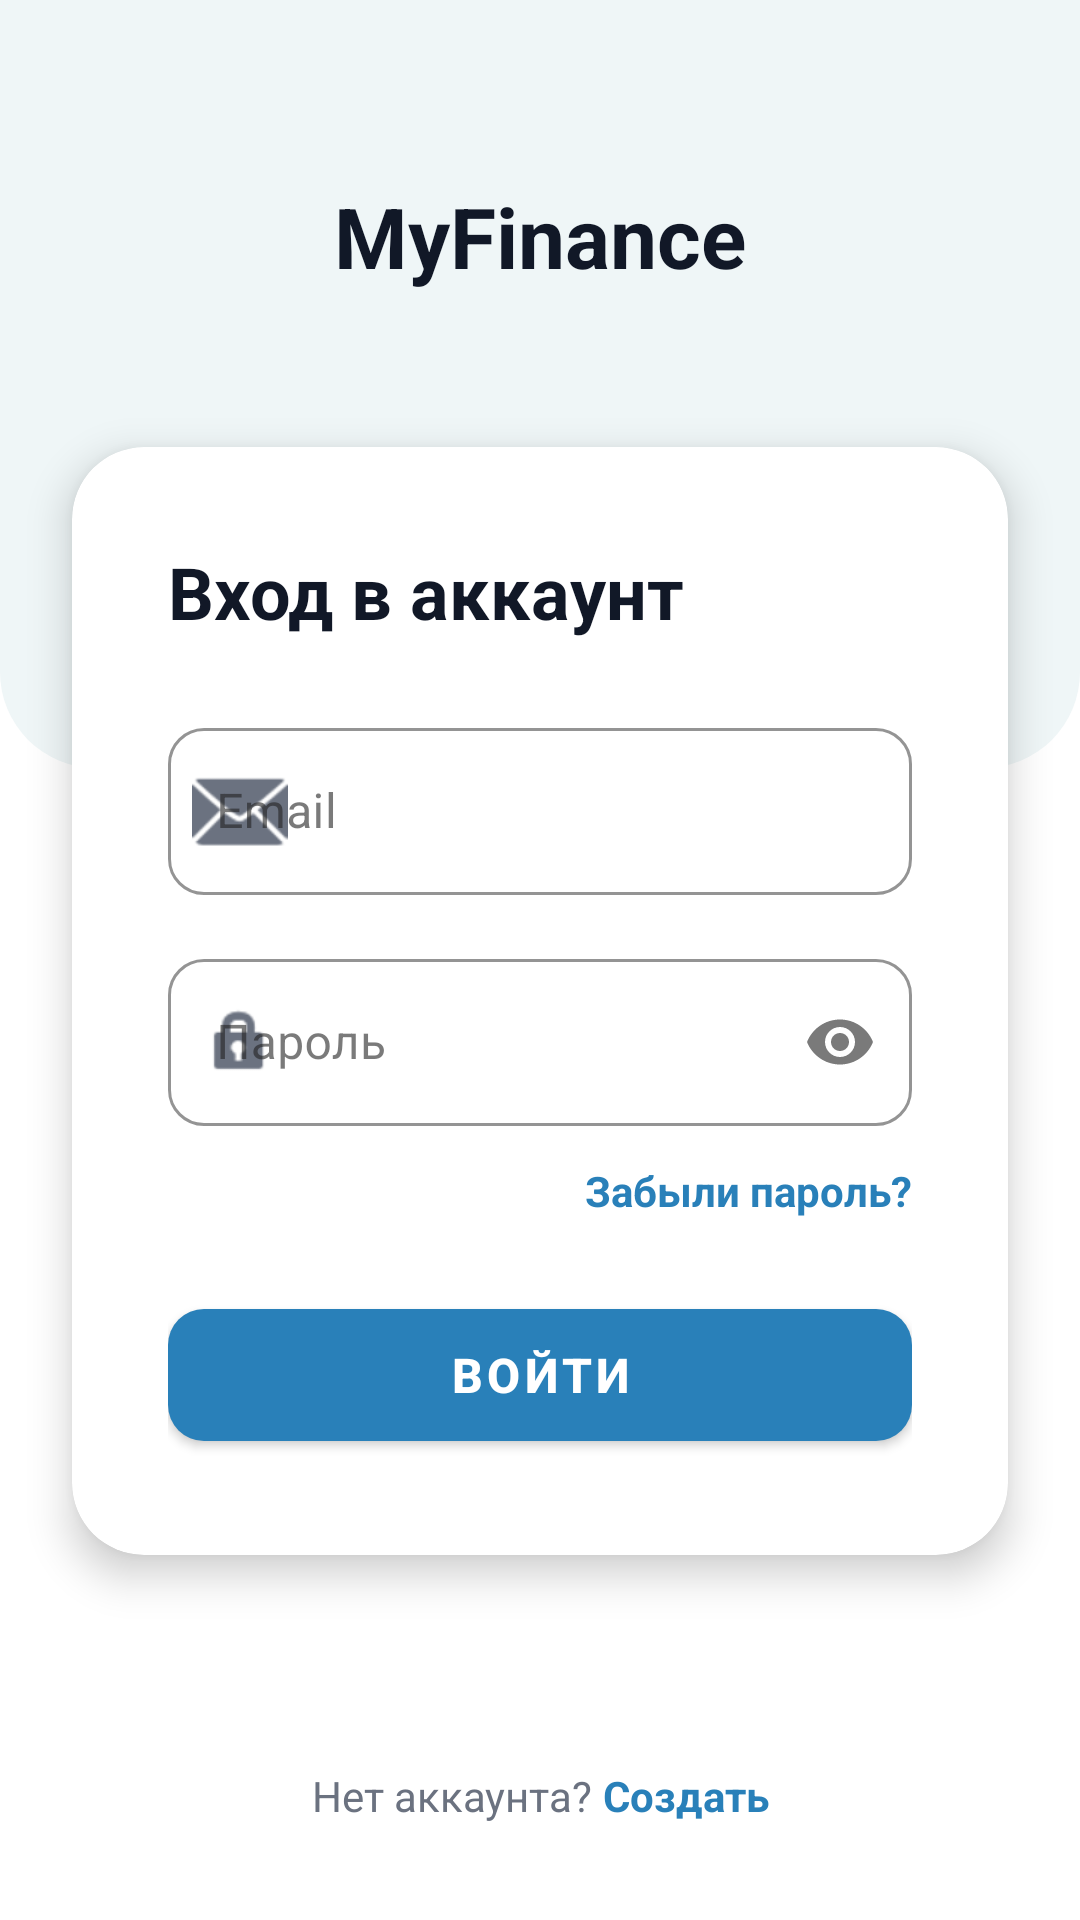

Reconstruct the res/layout file that produces this screen, plus the resources it refers to.
<!-- AndroidManifest.xml: application theme Theme.MyFinance -->
<!-- res/layout/fragment_login.xml -->
<?xml version="1.0" encoding="utf-8"?>
<androidx.constraintlayout.widget.ConstraintLayout xmlns:android="http://schemas.android.com/apk/res/android"
    xmlns:app="http://schemas.android.com/apk/res-auto"
    android:layout_width="match_parent"
    android:layout_height="match_parent"
    android:background="@android:color/white">

    <View
        android:id="@+id/topBackgroundLogin"
        android:layout_width="match_parent"
        android:layout_height="0dp"
        android:background="@drawable/bg_top_rounded"
        app:layout_constraintBottom_toTopOf="@+id/guidelineMiddle"
        app:layout_constraintTop_toTopOf="parent" />

    <LinearLayout
        android:layout_width="wrap_content"
        android:layout_height="wrap_content"
        android:gravity="center"
        android:orientation="vertical"
        app:layout_constraintBottom_toTopOf="@+id/loginCard"
        app:layout_constraintEnd_toEndOf="parent"
        app:layout_constraintStart_toStartOf="parent"
        app:layout_constraintTop_toTopOf="parent">

        <TextView
            android:layout_width="wrap_content"
            android:layout_height="wrap_content"
            android:layout_marginTop="8dp"
            android:text="MyFinance"
            android:textColor="@color/text_black"
            android:textSize="28sp"
            android:textStyle="bold" />
    </LinearLayout>

    <androidx.constraintlayout.widget.Guideline
        android:id="@+id/guidelineMiddle"
        android:layout_width="wrap_content"
        android:layout_height="wrap_content"
        android:orientation="horizontal"
        app:layout_constraintGuide_percent="0.4" />

    <androidx.cardview.widget.CardView
        android:id="@+id/loginCard"
        android:layout_width="match_parent"
        android:layout_height="wrap_content"
        android:layout_marginStart="24dp"
        android:layout_marginEnd="24dp"
        app:cardBackgroundColor="@android:color/white"
        app:cardCornerRadius="24dp"
        app:cardElevation="8dp"
        app:layout_constraintBottom_toBottomOf="parent"
        app:layout_constraintTop_toTopOf="parent"
        app:layout_constraintVertical_bias="0.55">

        <LinearLayout
            android:layout_width="match_parent"
            android:layout_height="wrap_content"
            android:orientation="vertical"
            android:padding="32dp">

            <TextView
                android:layout_width="wrap_content"
                android:layout_height="wrap_content"
                android:layout_marginBottom="24dp"
                android:text="Вход в аккаунт"
                android:textColor="@color/text_black"
                android:textSize="24sp"
                android:textStyle="bold" />

            <com.google.android.material.textfield.TextInputLayout
                android:id="@+id/usernameInputLayout"
                style="@style/Widget.MaterialComponents.TextInputLayout.OutlinedBox"
                android:layout_width="match_parent"
                android:layout_height="wrap_content"
                android:hint="Email"
                app:boxBackgroundColor="@android:color/white"
                app:boxCornerRadiusBottomEnd="12dp"
                app:boxCornerRadiusBottomStart="12dp"
                app:boxCornerRadiusTopEnd="12dp"
                app:boxCornerRadiusTopStart="12dp"
                app:boxStrokeColor="#E5E7EB"
                app:startIconDrawable="@android:drawable/ic_dialog_email"
                app:startIconTint="@color/text_gray">

                <com.google.android.material.textfield.TextInputEditText
                    android:id="@+id/username_edit_text"
                    android:layout_width="match_parent"
                    android:layout_height="wrap_content"
                    android:inputType="textEmailAddress"
                    android:textColor="@color/text_black" />
            </com.google.android.material.textfield.TextInputLayout>

            <com.google.android.material.textfield.TextInputLayout
                android:id="@+id/passwordInputLayout"
                style="@style/Widget.MaterialComponents.TextInputLayout.OutlinedBox"
                android:layout_width="match_parent"
                android:layout_height="wrap_content"
                android:layout_marginTop="16dp"
                android:hint="Пароль"
                app:boxBackgroundColor="@android:color/white"
                app:boxCornerRadiusBottomEnd="12dp"
                app:boxCornerRadiusBottomStart="12dp"
                app:boxCornerRadiusTopEnd="12dp"
                app:boxCornerRadiusTopStart="12dp"
                app:boxStrokeColor="#E5E7EB"
                app:endIconMode="password_toggle"
                app:startIconDrawable="@android:drawable/ic_lock_idle_lock"
                app:startIconTint="@color/text_gray">

                <com.google.android.material.textfield.TextInputEditText
                    android:id="@+id/password_edit_text"
                    android:layout_width="match_parent"
                    android:layout_height="wrap_content"
                    android:inputType="textPassword"
                    android:textColor="@color/text_black" />
            </com.google.android.material.textfield.TextInputLayout>

            <TextView
                android:id="@+id/tvForgotPassword"
                android:layout_width="wrap_content"
                android:layout_height="wrap_content"
                android:layout_gravity="end"
                android:layout_marginTop="12dp"
                android:clickable="true"
                android:focusable="true"
                android:foreground="?attr/selectableItemBackground"
                android:text="Забыли пароль?"
                android:textColor="@color/app_blue"
                android:textSize="14sp"
                android:textStyle="bold" />

            <com.google.android.material.button.MaterialButton
                android:id="@+id/login_button"
                android:layout_width="match_parent"
                android:layout_height="56dp"
                android:layout_marginTop="24dp"
                android:text="Войти"
                android:textSize="16sp"
                android:textStyle="bold"
                app:backgroundTint="@color/app_blue"
                app:cornerRadius="12dp" />

        </LinearLayout>
    </androidx.cardview.widget.CardView>

    <LinearLayout
        android:layout_width="wrap_content"
        android:layout_height="wrap_content"
        android:layout_marginBottom="32dp"
        android:orientation="horizontal"
        app:layout_constraintBottom_toBottomOf="parent"
        app:layout_constraintEnd_toEndOf="parent"
        app:layout_constraintStart_toStartOf="parent">

        <TextView
            android:layout_width="wrap_content"
            android:layout_height="wrap_content"
            android:text="Нет аккаунта? "
            android:textColor="@color/text_gray" />

        <TextView
            android:id="@+id/tvRegisterLink"
            android:layout_width="wrap_content"
            android:layout_height="wrap_content"
            android:clickable="true"
            android:focusable="true"
            android:text="Создать"
            android:textColor="@color/app_blue"
            android:textStyle="bold" />
    </LinearLayout>

</androidx.constraintlayout.widget.ConstraintLayout>
<!-- resources referenced by this layout -->
<resources>
  <color name="app_blue">#2980b9</color>
  <color name="text_black">#111827</color>
  <color name="text_gray">#6b7280</color>
  <!-- drawable bg_top_rounded (drawable) -->
  <?xml version="1.0" encoding="utf-8"?>
  <shape xmlns:android="http://schemas.android.com/apk/res/android"
      android:shape="rectangle">
      <solid android:color="@color/app_bg_top" />
      <corners
          android:bottomLeftRadius="32dp"
          android:bottomRightRadius="32dp"
          android:topLeftRadius="0dp"
          android:topRightRadius="0dp" />
  </shape>
  <style name="Theme.MyFinance" parent="Theme.MaterialComponents.DayNight.NoActionBar">
          
          <item name="colorPrimary">@color/primary_blue</item>
          <item name="colorPrimaryVariant">@color/primary_blue_variant</item>
          <item name="colorOnPrimary">@color/on_primary_color</item>
  
          
          <item name="colorSecondary">@color/accent_green</item>
          <item name="colorSecondaryVariant">@color/accent_green_variant</item>
          <item name="colorOnSecondary">@color/on_secondary_color</item>
  
          
          <item name="android:statusBarColor">?attr/colorPrimaryVariant</item>
          <item name="android:navigationBarColor">@color/appbar_background_light</item>
  
          
          <item name="android:windowBackground">@color/background_light</item>
          <item name="cardBackgroundColor">@color/card_background_light</item>
          <item name="colorSurface">@color/card_background_light</item>
  
          
          <item name="android:textColorPrimary">@color/text_dark_primary</item>
          <item name="android:textColorSecondary">@color/text_dark_secondary</item>
          <item name="colorOnSurface">@color/text_dark_primary</item>
          <item name="android:textColorLink">@color/primary_blue</item> 
  
          
          <item name="android:colorButtonNormal">@color/button_primary_background</item>
          <item name="buttonTint">@color/button_primary_text</item>
  
          
          <item name="android:divider">@color/divider_light</item>
          <item name="android:listDivider">@color/divider_light</item>
  
      </style>
  <color name="app_bg_top">#eff6f7</color>
  <color name="primary_blue">#1d4ed8</color>
  <color name="primary_blue_variant">#1976D2</color>
  <color name="on_primary_color">#FFFFFF</color>
  <color name="accent_green">#4CAF50</color>
  <color name="accent_green_variant">#388E3C</color>
  <color name="on_secondary_color">#FFFFFF</color>
  <color name="appbar_background_light">#FFFFFF</color>
  <color name="background_light">#F5F5F5</color>
  <color name="card_background_light">#FFFFFF</color>
  <color name="text_dark_primary">#212121</color>
  <color name="text_dark_secondary">#757575</color>
  <color name="button_primary_background">#2196F3</color>
  <color name="button_primary_text">#FFFFFF</color>
  <color name="divider_light">#BDBDBD</color>
</resources>
